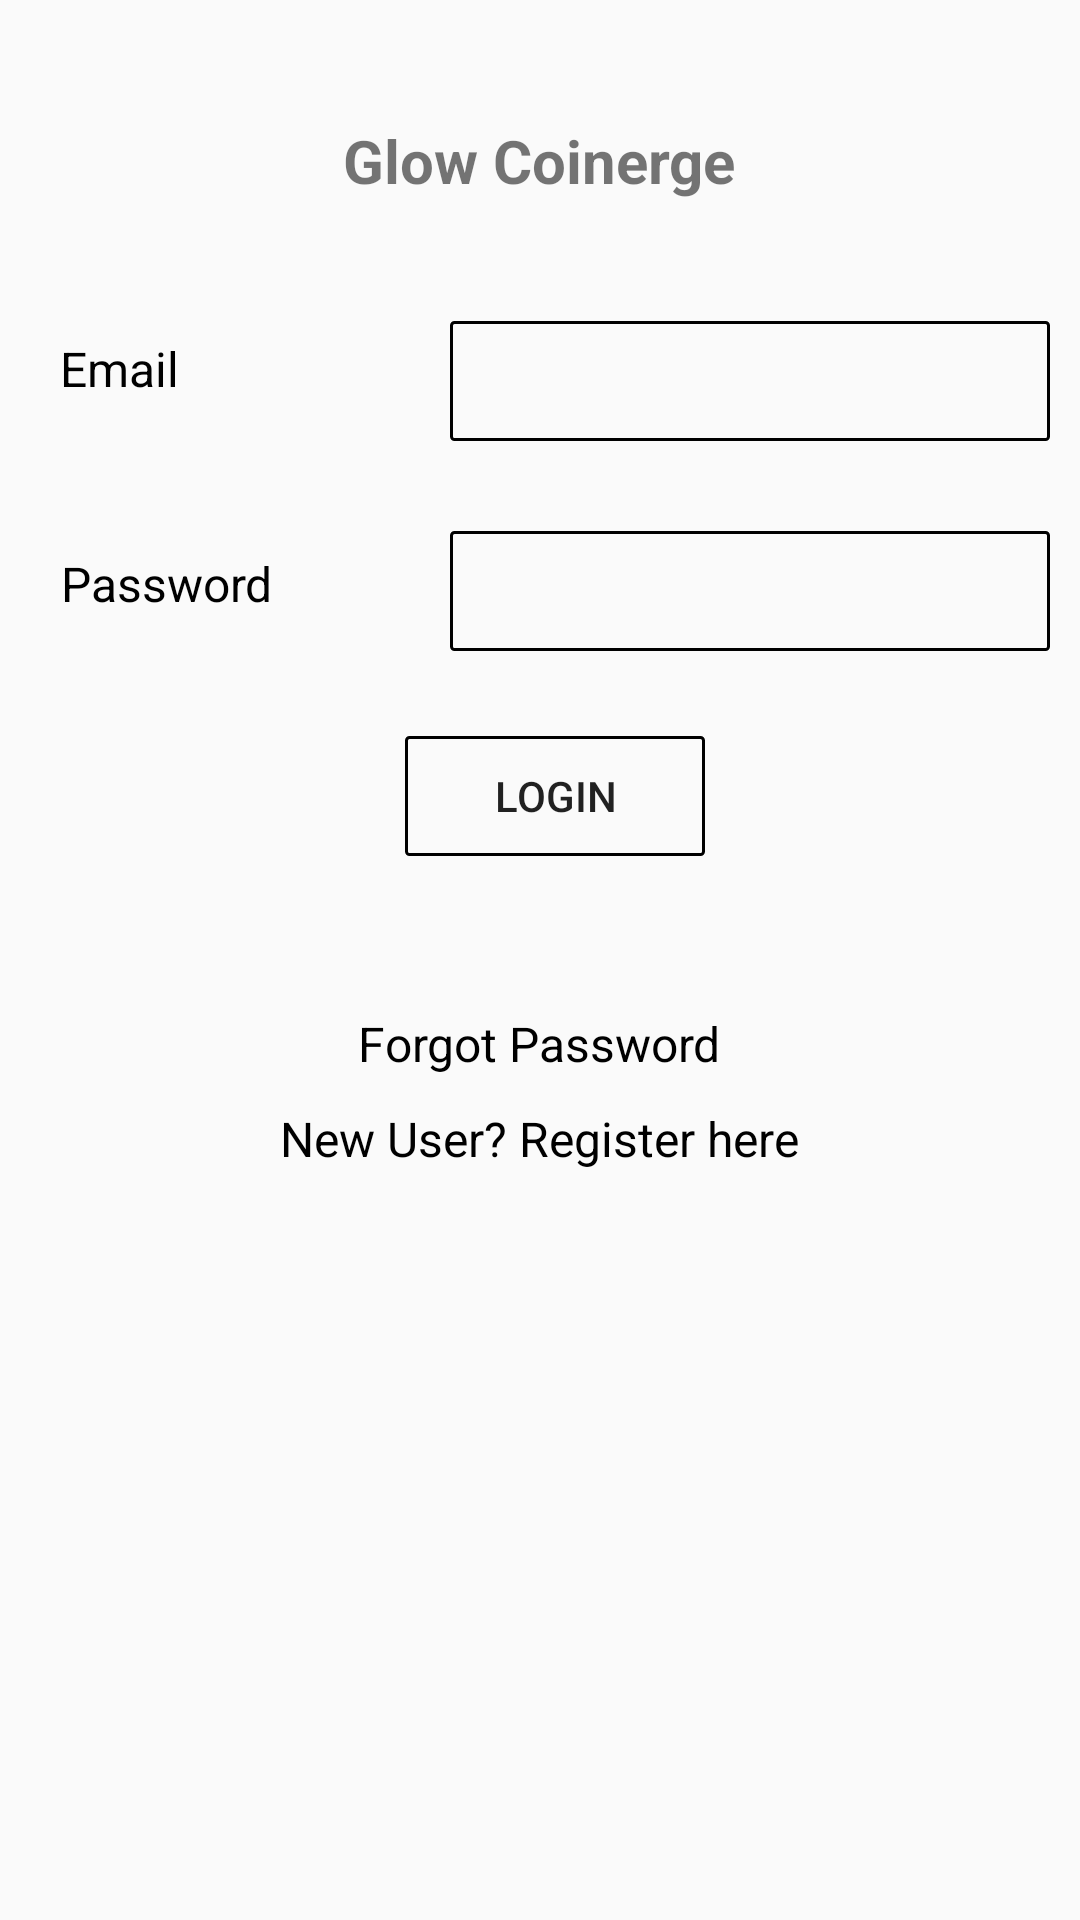

Write the Android layout XML for this screen, with the resource values it uses.
<!-- AndroidManifest.xml: application theme AppTheme -->
<!-- res/layout/activity_login_.xml -->
<?xml version="1.0" encoding="utf-8"?>
<RelativeLayout xmlns:android="http://schemas.android.com/apk/res/android"
    android:layout_width="match_parent"
    android:layout_height="match_parent"
    android:id="@+id/rel">


    <RelativeLayout
        android:layout_width="wrap_content"
        android:layout_height="wrap_content"
        android:id="@+id/rel1"
        android:layout_centerHorizontal="true"
        >

        <TextView
            android:layout_width="wrap_content"
            android:layout_height="wrap_content"
            android:id="@+id/tv_appname"
            android:text="@string/app_name"
            android:layout_marginTop="40dp"
            android:layout_centerHorizontal="true"
            android:textSize="@dimen/textSizeVeryLarge"
            android:textStyle="bold"/>

    </RelativeLayout>


    <RelativeLayout
        android:id="@+id/rel2"
        android:layout_width="wrap_content"
        android:layout_height="200dp"
        android:layout_marginLeft="@dimen/margin_left"
        android:layout_marginTop="@dimen/magin_40"
        android:layout_below="@+id/rel1">


        <TextView
            android:id="@+id/tv_email"
            android:layout_width="wrap_content"
            android:layout_height="wrap_content"
            android:layout_marginLeft="10dp"
            android:layout_marginTop="5dp"
            android:gravity="center"
            android:text="@string/email"
            android:textColor="@color/black"
            android:textSize="@dimen/textSize" />

        <EditText
            android:id="@+id/ed_email"
            android:layout_width="200dp"
            android:layout_height="40dp"
            android:layout_marginLeft="20dp"
            android:layout_marginRight="10dp"
            android:layout_alignParentRight="true"
            android:background="@drawable/edittext_bg"
            android:padding="5dp" />


        <TextView
            android:id="@+id/tv_password"
            android:layout_width="wrap_content"
            android:layout_height="wrap_content"
            android:layout_marginLeft="10dp"
            android:layout_marginTop="50dp"
            android:gravity="center"
            android:text="@string/password"
            android:textColor="@color/black"
            android:textSize="@dimen/textSize"
            android:layout_below="@+id/tv_email"/>



        <EditText
            android:id="@+id/ed_password"
            android:layout_width="200dp"
            android:layout_height="40dp"
            android:layout_marginLeft="20dp"
            android:layout_marginRight="10dp"
            android:layout_alignParentRight="true"
            android:background="@drawable/edittext_bg"
            android:padding="5dp"
            android:layout_below="@+id/ed_email"
            android:layout_marginTop="30dp"/>



        <Button
            android:layout_width="100dp"
            android:layout_height="40dp"
            android:id="@+id/btn_login"
            android:layout_below="@+id/tv_password"
            android:layout_marginTop="@dimen/margin_30"
            android:background="@drawable/edittext_bg"
            android:text="Login"
            android:layout_centerHorizontal="true"/>
    </RelativeLayout>



    <RelativeLayout
        android:layout_width="match_parent"
        android:layout_height="60dp"
        android:id="@+id/rel3"
        android:layout_below="@+id/rel2"
        android:layout_marginTop="30dp">


    <TextView
        android:layout_width="wrap_content"
        android:layout_height="wrap_content"
        android:id="@+id/tv_forgotpassword"
        android:text="Forgot Password"
        android:layout_centerHorizontal="true"
        android:textSize="@dimen/textSize"
        android:textColor="@color/black"
        />

        <TextView
            android:layout_width="wrap_content"
            android:layout_height="wrap_content"
            android:id="@+id/tv_newuser"
            android:text="@string/new_user_register_here"
            android:textSize="@dimen/textSize"
            android:textColor="@color/black"
            android:layout_centerHorizontal="true"
            android:layout_below="@+id/tv_forgotpassword"
            android:layout_marginTop="10dp"/>
    </RelativeLayout>


    
        
        
        
        
        

    
            
            
            
            
            
            
            
        

    
    </RelativeLayout>
<!-- resources referenced by this layout -->
<resources>
  <color name="black">#000000</color>
  <dimen name="magin_40">40dp</dimen>
  <dimen name="margin_30">40dp</dimen>
  <dimen name="margin_left">10dp</dimen>
  <dimen name="textSize">16sp</dimen>
  <dimen name="textSizeVeryLarge">20sp</dimen>
  <!-- drawable edittext_bg (drawable) -->
  <?xml version="1.0" encoding="utf-8"?>
  <selector xmlns:android="http://schemas.android.com/apk/res/android">
      <item>
          <shape android:shape="rectangle">
              <solid android:color="@android:color/transparent"/>
              <stroke android:width="1dp" android:color="#000000"/>
              <corners android:radius="1dp"/>
              
              
          </shape>
      </item>
  </selector>
  <string name="app_name">Glow Coinerge</string>
  <string name="email">Email</string>
  <string name="new_user_register_here">New User? Register here</string>
  <string name="password">Password</string>
  <style name="AppTheme" parent="Theme.AppCompat.Light.NoActionBar">
          
          <item name="colorPrimary">@color/colorPrimary</item>
          <item name="colorPrimaryDark">@color/colorPrimaryDark</item>
          <item name="colorAccent">@color/colorAccent</item>
  
          <item name="alertDialogTheme">@style/Theme.AppCompat.Light.Dialog.Alert</item>
          <item name="windowActionBar">false</item>
          <item name="actionOverflowButtonStyle">@style/OverFlow</item>
      </style>
  <color name="colorPrimary">#3F51B5</color>
  <color name="colorPrimaryDark">#303F9F</color>
  <color name="colorAccent">#FF4081</color>
  <style name="OverFlow" parent="Widget.AppCompat.ActionButton.Overflow">
          <item name="android:src">@drawable/overflow</item>
      </style>
</resources>
